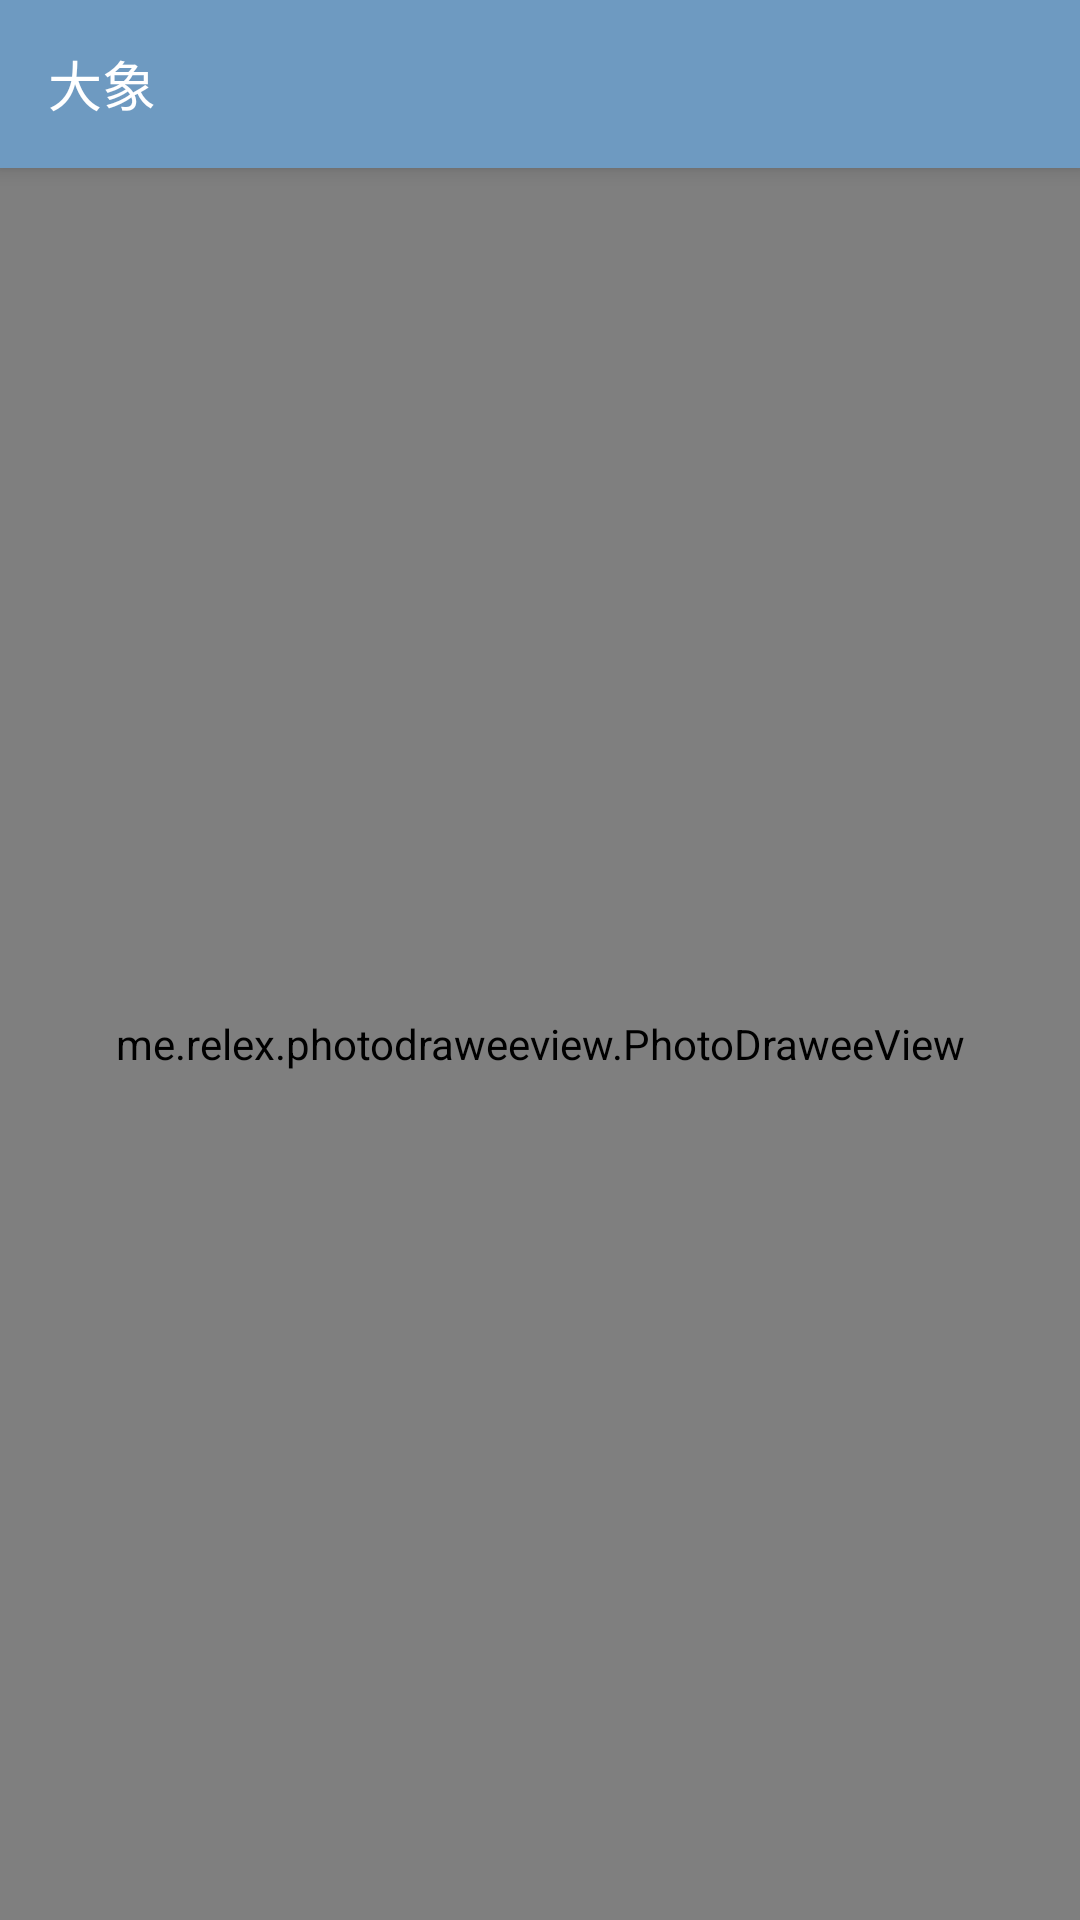

Reconstruct the res/layout file that produces this screen, plus the resources it refers to.
<!-- AndroidManifest.xml: application theme AppTheme -->
<!-- res/layout/activity_show_photo.xml -->
<?xml version="1.0" encoding="utf-8"?>
<LinearLayout xmlns:android="http://schemas.android.com/apk/res/android"
    android:orientation="vertical" android:layout_width="match_parent"
    android:layout_height="match_parent"
    android:fitsSystemWindows="true"
    android:background="@color/colorPrimary">

    <include layout="@layout/common_toolbar" />

    <LinearLayout
        android:layout_width="match_parent"
        android:layout_height="match_parent"
        android:orientation="vertical"
        android:background="@color/main_bg">

        
            
            
            

        <me.relex.photodraweeview.PhotoDraweeView
            android:id="@+id/photo_iv"
            android:layout_width="match_parent"
            android:layout_height="match_parent" />

    </LinearLayout>

</LinearLayout>
<!-- res/layout/common_toolbar.xml (included above) -->
<?xml version="1.0" encoding="utf-8"?>
<android.support.v7.widget.Toolbar xmlns:android="http://schemas.android.com/apk/res/android"
    xmlns:app="http://schemas.android.com/apk/res-auto"
    xmlns:tools="http://schemas.android.com/tools"
    android:orientation="vertical"
    android:layout_width="match_parent"
    android:layout_height="?attr/actionBarSize"
    android:background="?attr/elephantTheme"
    android:theme="@style/Custom.Theme.ToolBar"
    android:elevation="@dimen/space_4"
    app:title="@string/app_name"
    app:titleTextColor="?attr/elephantToolbarText"
    app:titleTextAppearance="@style/toolbar_textAppearance"
    app:popupTheme="@style/Theme.ToolBar.Base"
    app:contentInsetStartWithNavigation="0dp"
    app:navigationIcon="?attr/navBackIcon"
    android:id="@+id/toolBar"
    tools:targetApi="lollipop">

    <RelativeLayout
        android:id="@+id/user_info_rl"
        android:layout_width="wrap_content"
        android:layout_height="wrap_content"
        android:orientation="horizontal"
        android:visibility="gone"
        tools:visibility="visible">

        <com.jun.elephant.ui.widget.MySimpleDraweeView
            android:id="@+id/user_img_iv"
            android:layout_width="@dimen/space_35"
            android:layout_height="@dimen/space_35"
            app:roundAsCircle="true"
            app:backgroundImage="@color/main_bg"
            android:layout_centerVertical="true"/>

        <LinearLayout
            android:layout_width="match_parent"
            android:layout_height="match_parent"
            android:layout_toRightOf="@id/user_img_iv"
            android:paddingLeft="@dimen/space_8"
            android:orientation="vertical"
            android:gravity="center_vertical">

            <TextView
                android:id="@+id/user_name_tv"
                android:layout_width="wrap_content"
                android:layout_height="wrap_content"
                android:gravity="center_vertical"
                tools:text="G军仔"
                android:textSize="@dimen/textSize_14"
                android:textColor="?attr/elephantToolbarText"/>

            <TextView
                android:id="@+id/user_desc_tv"
                android:layout_width="wrap_content"
                android:layout_height="wrap_content"
                android:gravity="bottom"
                tools:text="一个热爱分享的 Android 小伙伴个热爱分享的 Android 小伙伴"
                android:textSize="@dimen/textSize_11"
                android:textColor="?attr/elephantToolbarText"
                android:ellipsize="end"
                android:maxLines="1"
                android:visibility="gone"/>

        </LinearLayout>

    </RelativeLayout>

</android.support.v7.widget.Toolbar>
<!-- resources referenced by this layout -->
<resources>
  <color name="colorPrimary">#6E9AC1</color>
  <color name="main_bg">#E9EAED</color>
  <dimen name="space_35">35dp</dimen>
  <dimen name="space_4">4dp</dimen>
  <dimen name="space_8">8dp</dimen>
  <dimen name="textSize_11">11sp</dimen>
  <dimen name="textSize_14">14sp</dimen>
  <string name="app_name">大象</string>
  <style name="Custom.Theme.ToolBar" parent="Theme.AppCompat.Light.NoActionBar">
          <item name="android:actionOverflowButtonStyle">@style/ActionButton.Overflow</item>
      </style>
  <style name="Theme.ToolBar.Base" parent="Theme.AppCompat.Light.NoActionBar">
          <item name="android:textSize">@dimen/textSize_16</item>
          <item name="android:textColorPrimary">@color/text_common</item>
          <item name="android:buttonStyleInset">@color/text_white</item>
      </style>
  <style name="toolbar_textAppearance" parent="TextAppearance.AppCompat.Widget.ActionBar.Title.Inverse">
          <item name="android:textSize">@dimen/textSize_18</item>
          <item name="android:textColor">@android:color/white</item>
      </style>
  <style name="AppTheme" parent="BlueTheme">
          
          
          
          
      </style>
  <style name="ActionButton.Overflow" parent="android:style/Widget.Holo.Light.ActionButton.Overflow">
          <item name="android:src">?attr/overFlowIcon</item>
          <item name="android:color">@android:color/white</item>
      </style>
  <dimen name="textSize_16">16sp</dimen>
  <color name="text_common">#535353</color>
  <color name="text_white">#fff</color>
  <dimen name="textSize_18">18sp</dimen>
  <style name="BlueTheme" parent="Theme.AppCompat.Light.NoActionBar">
          
          <item name="colorPrimary">@color/colorPrimary</item>
          <item name="colorPrimaryDark">?attr/elephantStatus</item>
          <item name="colorAccent">@color/colorAccent</item>
  
          <item name="elephantBackground">@color/colorPrimary</item>
          <item name="elephantToolbarText">@color/theme_blue_toolbar_text</item>
          <item name="elephantBadge">@color/theme_blue_badge</item>
          <item name="elephantStatus">@color/theme_blue_status</item>
          <item name="elephantTextCommonColor">@color/theme_blue_text_common</item>
          <item name="elephantTextContentColor">@color/theme_blue_text_content</item>
          <item name="elephantTheme">@color/theme_blue_theme</item>
          <item name="elephantFloatBtn">@color/theme_blue_float_btn</item>
  
          <item name="navIcon">@mipmap/ic_actionbar_menu</item>
          <item name="navBackIcon">@mipmap/ic_action_return</item>
          <item name="overFlowIcon">@mipmap/ic_actionbar_menu_more</item>
          <item name="menuSearch">@mipmap/ic_actionbar_search</item>
          <item name="menuNotice">@mipmap/ic_actionbar_notice</item>
          <item name="menuShare">@mipmap/ic_action_share</item>
          <item name="menuSend">@mipmap/ic_send_white</item>
  
      </style>
  <color name="colorAccent">#6E9AC1</color>
  <color name="theme_blue_toolbar_text">#fff</color>
  <color name="theme_blue_badge">#6E9AC1</color>
  <color name="theme_blue_status">#6E9AC1</color>
  <color name="theme_blue_text_common">#535353</color>
  <color name="theme_blue_text_content">#727272</color>
  <color name="theme_blue_theme">#6E9AC1</color>
  <color name="theme_blue_float_btn">#6E9AC1</color>
</resources>
